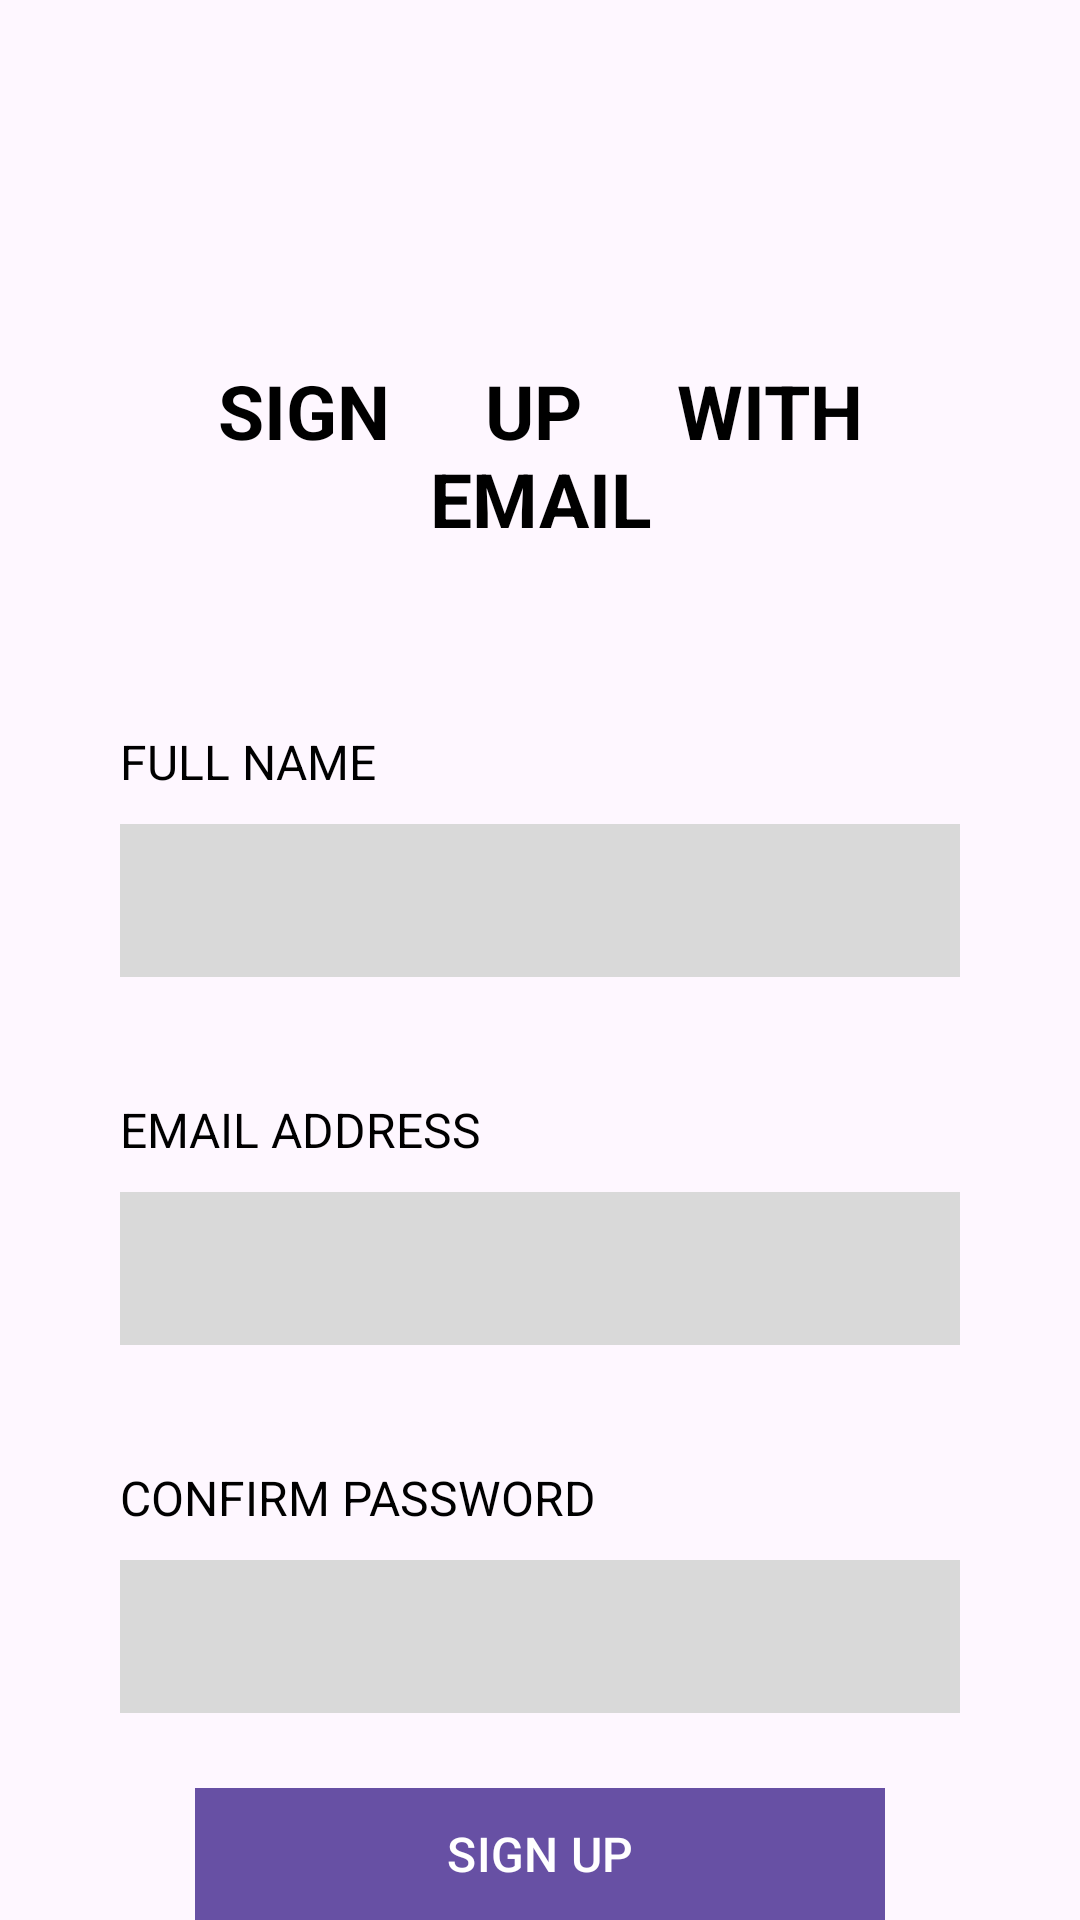

Layout XML and referenced resources for this Android screen:
<!-- AndroidManifest.xml: application theme Theme.Adroid -->
<!-- res/layout/practice1_4.xml -->
<?xml version="1.0" encoding="utf-8"?>
<LinearLayout
    xmlns:tools="http://schemas.android.com/tools"
    xmlns:app="http://schemas.android.com/apk/res-auto"
    xmlns:android="http://schemas.android.com/apk/res/android"
    android:layout_width="match_parent"
    android:layout_height="match_parent"
    android:orientation="vertical">

    <LinearLayout
        android:layout_width="match_parent"
        android:layout_height="wrap_content"
        android:orientation="vertical"
        android:paddingHorizontal="40dp"
        >
        <TextView
            android:layout_width="match_parent"
            android:layout_height="wrap_content"
            android:text="SIGN     UP     WITH    EMAIL"
            android:textSize="25dp"
            android:textStyle="bold"
            android:textColor="#000000"
            android:gravity="center"
            android:layout_marginTop="120dp"
            android:layout_marginBottom="60dp"/>
       <TextView
           android:layout_width="wrap_content"
           android:layout_height="wrap_content"
           android:text="FULL NAME"
           android:textSize="16sp"
          android:layout_marginBottom="10dp"
           android:textColor="#000000"/>
        <EditText
            android:layout_width="match_parent"
            android:layout_height="51dp"
            android:background="#D9D9D9"
            android:singleLine="true"
            android:layout_marginBottom="40dp"/>





        <TextView
            android:layout_width="wrap_content"
            android:layout_height="wrap_content"
            android:text="EMAIL ADDRESS"
            android:textSize="16sp"
            android:layout_marginBottom="10dp"
            android:textColor="#000000"/>
        <EditText
            android:layout_width="match_parent"
            android:layout_height="51dp"
            android:background="#D9D9D9"
            android:singleLine="true"
            android:layout_marginBottom="40dp"/>




        <TextView
            android:layout_width="wrap_content"
            android:layout_height="wrap_content"
            android:text="CONFIRM PASSWORD"
            android:textSize="16sp"
            android:layout_marginBottom="10dp"
            android:textColor="#000000"/>
        <EditText
            android:layout_width="match_parent"
            android:layout_height="51dp"
            android:background="#D9D9D9"
            android:singleLine="true"/>


    </LinearLayout>

    <LinearLayout
        android:layout_width="match_parent"
        android:layout_height="match_parent"
        android:orientation="vertical"
        android:paddingHorizontal="55dp">

    <com.google.android.material.button.MaterialButton
        android:layout_width="match_parent"
        android:layout_height="wrap_content"
        android:layout_gravity=""
        android:background="#1B9A07"
        android:text="SIGN UP"
        android:textSize="16sp"
        android:layout_marginTop="25dp"
        app:cornerRadius="20dp"
        android:layout_marginHorizontal="10dp"
        />
        <TextView
            android:layout_width="wrap_content"
            android:layout_height="wrap_content"
            android:textSize="13sp"
            android:layout_marginTop="20dp"
            android:maxLines="2"
            android:text="                  By continuing, you agree to                     accept our Privacy Policy $ Terms of Services "/>


    </LinearLayout>


</LinearLayout>
<!-- resources referenced by this layout -->
<resources>
  <style name="Theme.Adroid" parent="Base.Theme.Adroid" />
  <style name="Base.Theme.Adroid" parent="Theme.Material3.DayNight.NoActionBar">
          
          
      </style>
</resources>
